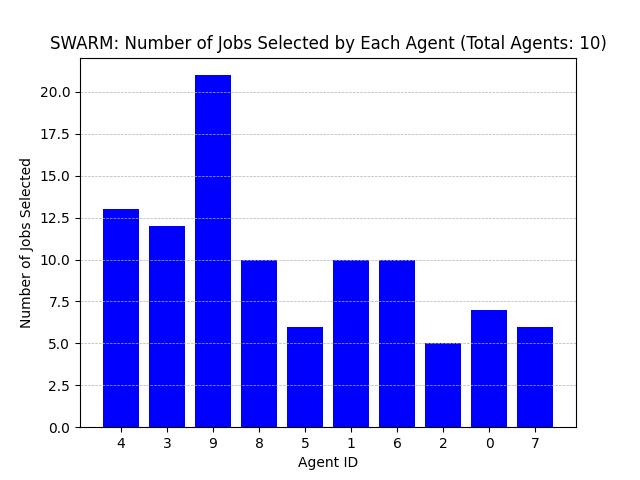

The file beside this chart, header and first rows:
Agent ID, Number of Jobs Selected
4, 13
3, 12
9, 21
8, 10
5, 6
1, 10
6, 10
2, 5
0, 7
7, 6
